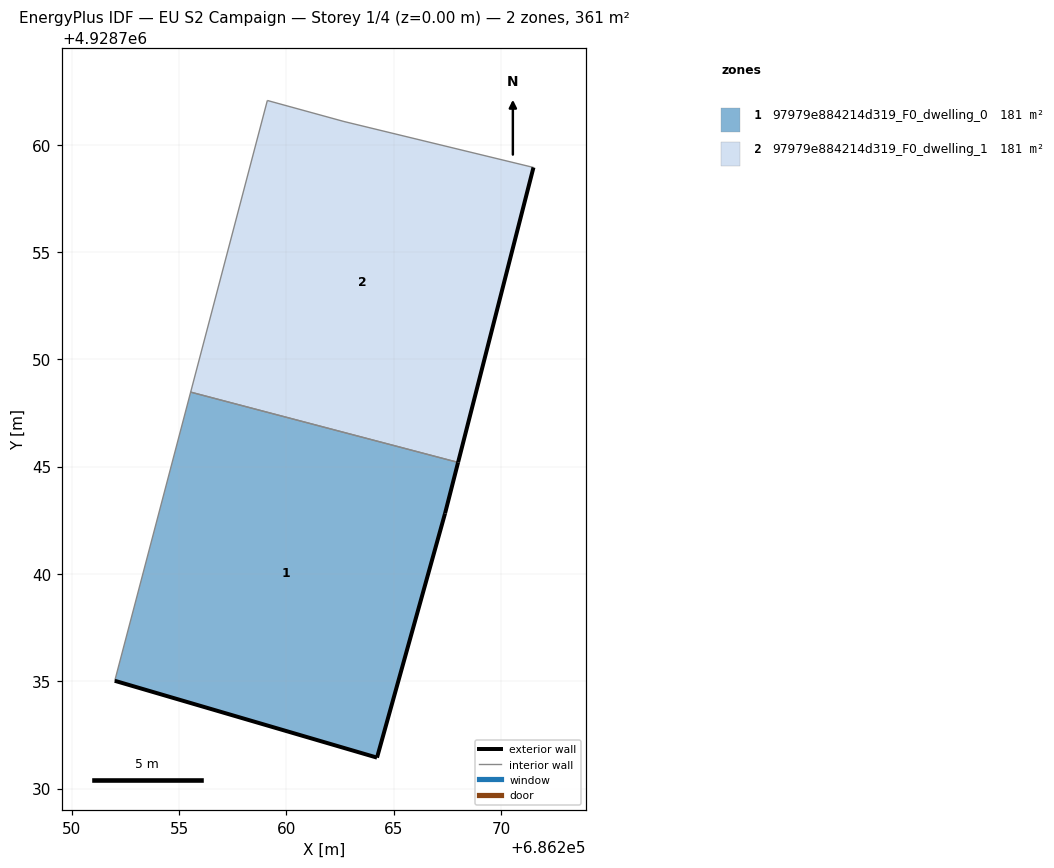
=== STOREY PLAN SPEC (per zone: floor XY polygon, exterior-wall plan segments, windows/doors) ===
zone 1: 97979e884214d319_F0_dwelling_0  (180.7 m²)
  floor: (686264.22, 4928731.44) (686267.39, 4928742.82) (686267.99, 4928745.20) (686255.54, 4928748.47) (686252.00, 4928735.02)
  exterior wall: (686267.99, 4928745.20) – (686267.39, 4928742.82)  [2.5 m]
  exterior wall: (686267.39, 4928742.82) – (686264.22, 4928731.44)  [11.8 m]
  exterior wall: (686264.22, 4928731.44) – (686252.00, 4928735.02)  [12.7 m]
  interior walls: 2
zone 2: 97979e884214d319_F0_dwelling_1  (180.7 m²)
  floor: (686267.99, 4928745.20) (686271.51, 4928758.94) (686262.68, 4928761.08) (686259.11, 4928762.06) (686255.54, 4928748.47)
  exterior wall: (686271.51, 4928758.94) – (686267.99, 4928745.20)  [14.2 m]
  interior walls: 4

=== DERIVED (storey summary) ===
Building: EU S2 Campaign
Storey: 1 of 4  (floor level z = 0.00 m)
Storey gross floor area: 361.4 m²
Zones on this storey: 2
  - 97979e884214d319_F0_dwelling_0: floor 180.7 m²; exterior wall 27.0 m (81.0 m²); WWR 0.0%
  - 97979e884214d319_F0_dwelling_1: floor 180.7 m²; exterior wall 14.2 m (42.6 m²); WWR 0.0%
Zone adjacency (shared interzone walls):
  - 97979e884214d319_F0_dwelling_0 ↔ 97979e884214d319_F0_dwelling_1